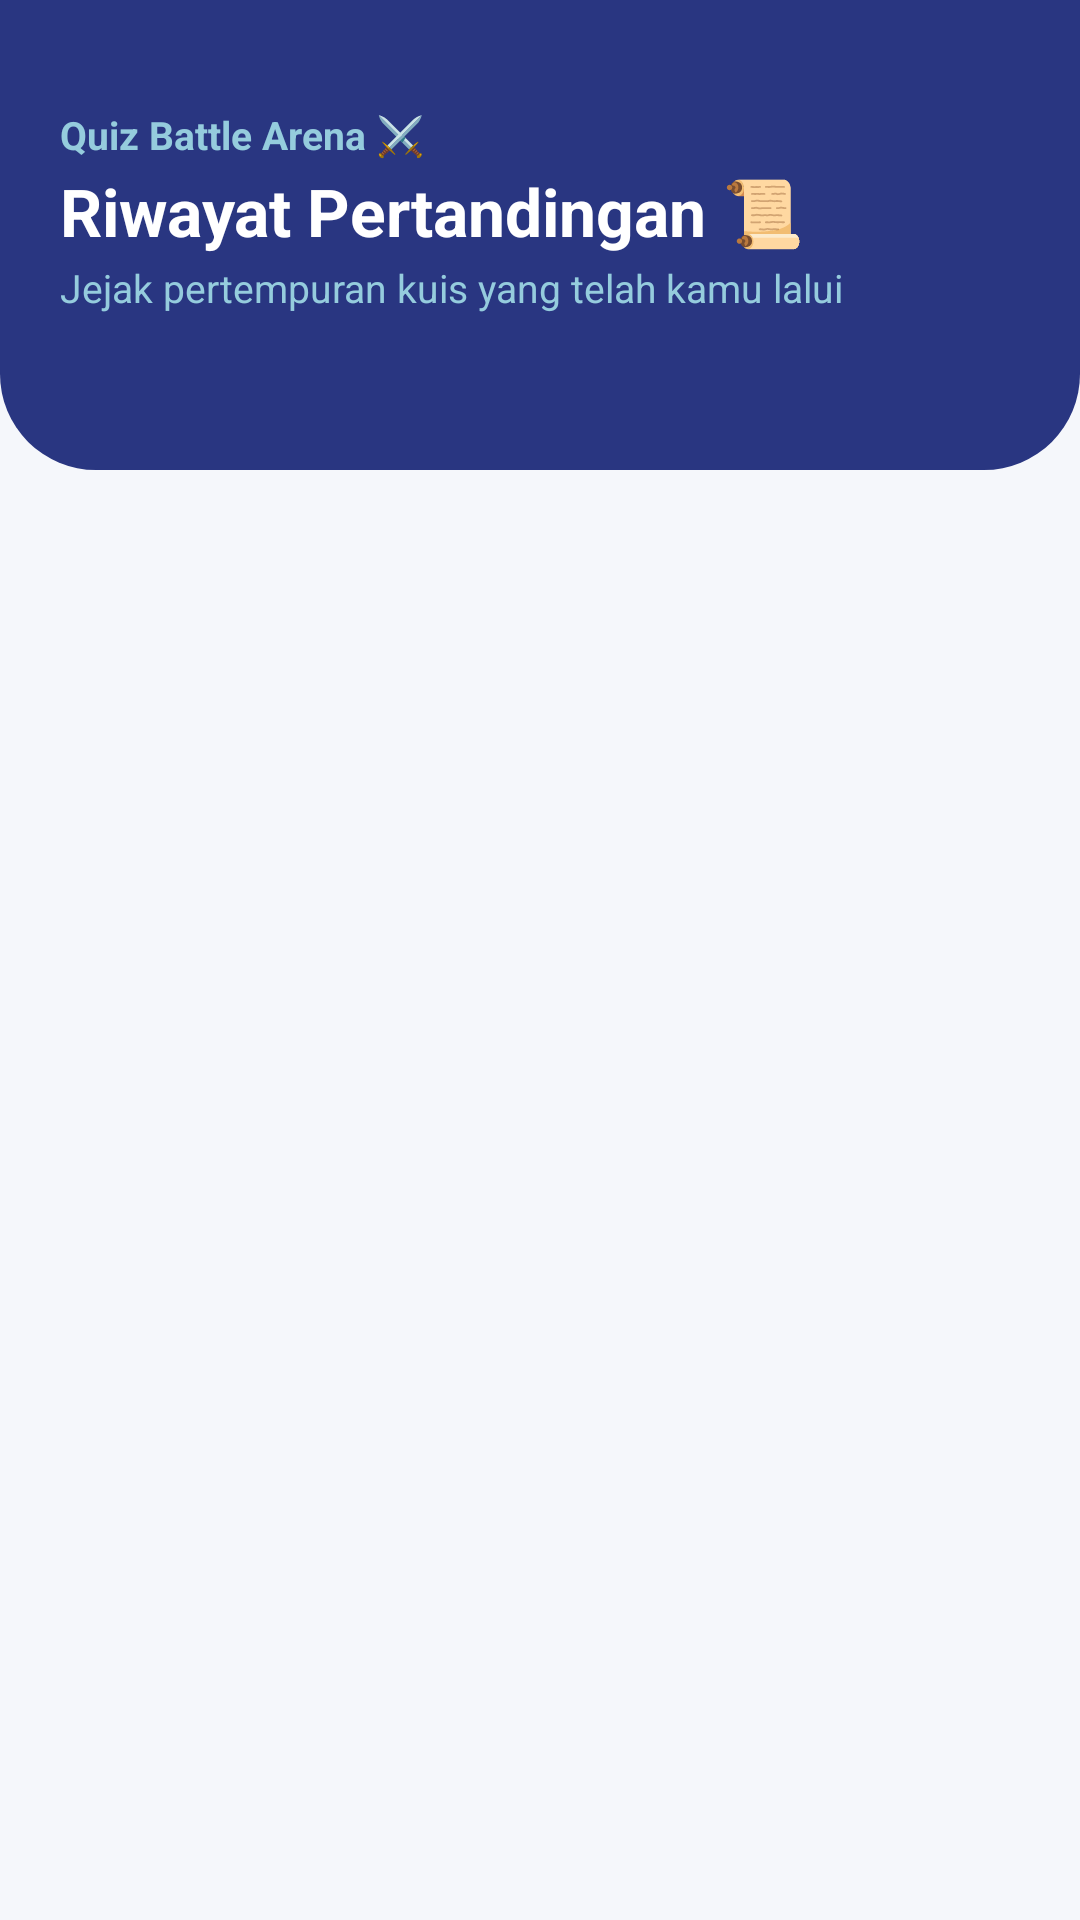

Here is an Android app screen rendered from its layout file. Give the layout XML and the strings, colors and styles it references.
<!-- AndroidManifest.xml: application theme Theme.UTSklp3Mobile -->
<!-- res/layout/fragment_history.xml -->
<?xml version="1.0" encoding="utf-8"?>
<ScrollView xmlns:android="http://schemas.android.com/apk/res/android"
    xmlns:app="http://schemas.android.com/apk/res-auto"
    xmlns:tools="http://schemas.android.com/tools"
    android:layout_width="match_parent"
    android:layout_height="match_parent"
    android:fillViewport="true"
    android:background="#F5F7FB"
    tools:context=".ui.history.HistoryFragment">

    <LinearLayout
        android:layout_width="match_parent"
        android:layout_height="wrap_content"
        android:orientation="vertical"
        android:paddingBottom="90dp">

        
        <LinearLayout
            android:layout_width="match_parent"
            android:layout_height="wrap_content"
            android:background="@drawable/bg_header_curve"
            android:orientation="vertical"
            android:paddingStart="20dp"
            android:paddingTop="36dp"
            android:paddingEnd="20dp"
            android:paddingBottom="52dp">

            <LinearLayout
                android:layout_width="match_parent"
                android:layout_height="wrap_content"
                android:gravity="center_vertical"
                android:orientation="horizontal">

                <LinearLayout
                    android:layout_width="0dp"
                    android:layout_height="wrap_content"
                    android:layout_weight="1"
                    android:orientation="vertical">

                    <TextView
                        android:layout_width="wrap_content"
                        android:layout_height="wrap_content"
                        android:text="Quiz Battle Arena ⚔️"
                        android:textColor="#95CCDD"
                        android:textSize="13sp"
                        android:textStyle="bold" />

                    <TextView
                        android:id="@+id/tvHistoryTitle"
                        android:layout_width="wrap_content"
                        android:layout_height="wrap_content"
                        android:layout_marginTop="2dp"
                        android:text="Riwayat Pertandingan 📜"
                        android:textColor="#FFFFFF"
                        android:textSize="22sp"
                        android:textStyle="bold" />

                    <TextView
                        android:layout_width="wrap_content"
                        android:layout_height="wrap_content"
                        android:layout_marginTop="2dp"
                        android:text="Jejak pertempuran kuis yang telah kamu lalui"
                        android:textColor="#95CCDD"
                        android:textSize="13sp" />
                </LinearLayout>

            </LinearLayout>
        </LinearLayout>

        
        <LinearLayout
            android:layout_width="match_parent"
            android:layout_height="wrap_content"
            android:orientation="vertical"
            android:paddingHorizontal="20dp"
            android:layout_marginTop="-30dp">

            
            <LinearLayout
                android:id="@+id/layoutEmptyHistory"
                android:layout_width="match_parent"
                android:layout_height="wrap_content"
                android:orientation="vertical"
                android:visibility="gone">

                <androidx.cardview.widget.CardView
                    android:layout_width="match_parent"
                    android:layout_height="wrap_content"
                    app:cardBackgroundColor="#FFFFFF"
                    app:cardCornerRadius="24dp"
                    app:cardElevation="4dp">

                    <LinearLayout
                        android:layout_width="match_parent"
                        android:layout_height="wrap_content"
                        android:gravity="center"
                        android:orientation="vertical"
                        android:padding="32dp">

                        <ImageView
                            android:layout_width="110dp"
                            android:layout_height="110dp"
                            android:background="@drawable/bg_circle_avatar"
                            android:padding="16dp"
                            android:scaleType="centerInside"
                            android:src="@drawable/maskot_qba" />

                        <TextView
                            android:layout_width="wrap_content"
                            android:layout_height="wrap_content"
                            android:layout_marginTop="20dp"
                            android:text="Belum Ada Riwayat 📜"
                            android:textColor="#293681"
                            android:textSize="18sp"
                            android:textStyle="bold" />

                        <TextView
                            android:layout_width="wrap_content"
                            android:layout_height="wrap_content"
                            android:layout_marginTop="8dp"
                            android:lineSpacingExtra="3dp"
                            android:text="Kamu belum melakukan pertandingan kuis apapun.\nMulai battle sekarang dan ukir rekor prestasimu!"
                            android:textAlignment="center"
                            android:textColor="#757575"
                            android:textSize="13sp" />

                    </LinearLayout>
                </androidx.cardview.widget.CardView>
            </LinearLayout>

            
            <androidx.recyclerview.widget.RecyclerView
                android:id="@+id/rvHistory"
                android:layout_width="match_parent"
                android:layout_height="wrap_content"
                android:clipToPadding="false"
                android:nestedScrollingEnabled="false"
                tools:listitem="@layout/item_history" />

        </LinearLayout>

    </LinearLayout>
</ScrollView>
<!-- res/layout/item_history.xml (included above) -->
<?xml version="1.0" encoding="utf-8"?>
<androidx.cardview.widget.CardView xmlns:android="http://schemas.android.com/apk/res/android"
    xmlns:app="http://schemas.android.com/apk/res-auto"
    android:layout_width="match_parent"
    android:layout_height="wrap_content"
    android:layout_marginHorizontal="16dp"
    android:layout_marginVertical="6dp"
    app:cardCornerRadius="20dp"
    app:cardElevation="3dp"
    app:cardBackgroundColor="#FFFFFF">

    <LinearLayout
        android:layout_width="match_parent"
        android:layout_height="wrap_content"
        android:orientation="horizontal"
        android:padding="16dp"
        android:gravity="center_vertical">

        
        <TextView
            android:id="@+id/tvHistoryResult"
            android:layout_width="wrap_content"
            android:layout_height="wrap_content"
            android:text="🏆 MENANG"
            android:textSize="12sp"
            android:textStyle="bold"
            android:textColor="#15803D"
            android:background="@drawable/bg_badge_win"
            android:paddingHorizontal="14dp"
            android:paddingVertical="7dp" />

        <LinearLayout
            android:layout_width="0dp"
            android:layout_height="wrap_content"
            android:layout_weight="1"
            android:orientation="vertical"
            android:layout_marginStart="14dp"
            android:layout_marginEnd="8dp">

            <TextView
                android:id="@+id/tvHistoryMatkul"
                android:layout_width="wrap_content"
                android:layout_height="wrap_content"
                android:text="Pemrograman Mobile"
                android:textColor="#1F2937"
                android:textSize="15sp"
                android:textStyle="bold" />

            <TextView
                android:id="@+id/tvHistoryOpponent"
                android:layout_width="wrap_content"
                android:layout_height="wrap_content"
                android:text="vs Lawan • 12/10/2023"
                android:textColor="#6B7280"
                android:textSize="12sp"
                android:layout_marginTop="3dp" />

        </LinearLayout>

        
        <TextView
            android:id="@+id/tvHistoryPoints"
            android:layout_width="wrap_content"
            android:layout_height="wrap_content"
            android:text="+30 Pts"
            android:textColor="#2563EB"
            android:textSize="14sp"
            android:textStyle="bold"
            android:background="#EFF6FF"
            android:paddingHorizontal="10dp"
            android:paddingVertical="5dp" />

    </LinearLayout>

</androidx.cardview.widget.CardView>
<!-- resources referenced by this layout -->
<resources>
  <!-- drawable bg_circle_avatar (drawable) -->
  <?xml version="1.0" encoding="utf-8"?>
  <shape xmlns:android="http://schemas.android.com/apk/res/android" android:shape="oval">
      <solid android:color="#D0E7E6"/> 
  </shape>
  <!-- drawable bg_header_curve (drawable) -->
  <?xml version="1.0" encoding="utf-8"?>
  <shape xmlns:android="http://schemas.android.com/apk/res/android" android:shape="rectangle">
      <solid android:color="#293681"/>
      <corners android:bottomLeftRadius="32dp" android:bottomRightRadius="32dp"/>
  </shape>
  <!-- drawable maskot_qba: png bitmap (drawable, 187554 bytes) -->
  <style name="Theme.UTSklp3Mobile" parent="Theme.MaterialComponents.DayNight.NoActionBar">
          
          <item name="colorPrimary">#293681</item>
          <item name="colorPrimaryVariant">#4274D9</item>
          <item name="colorOnPrimary">#FFFFFF</item>
          
          <item name="android:statusBarColor">#293681</item>
      </style>
</resources>
